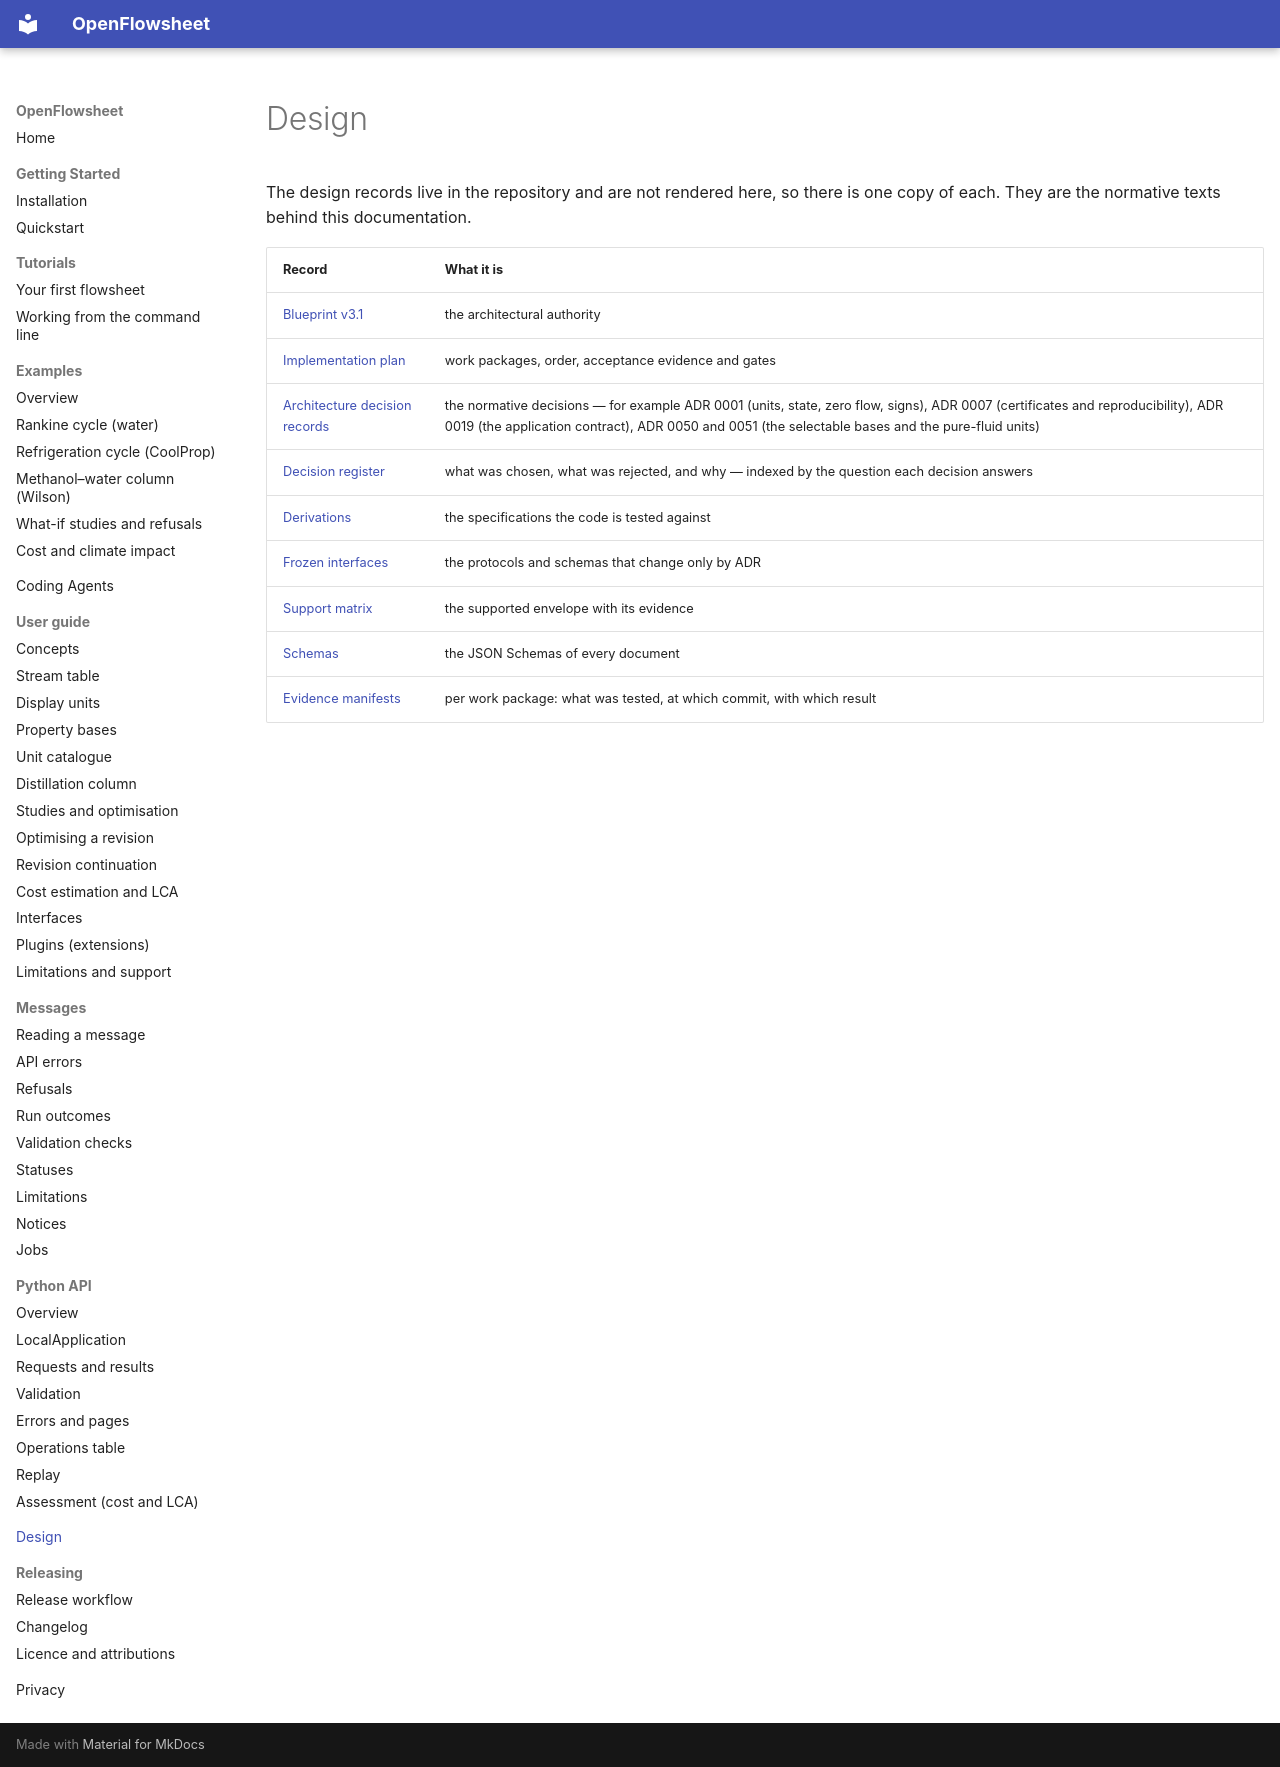

repository: computational-chemical-engineering/openflowsheet · page: design/index.html · generator: mkdocs

# Design

The design records live in the repository and are not rendered here, so there is one copy of each.
They are the normative texts behind this documentation.

| Record | What it is |
| --- | --- |
| [Blueprint v3.1](https://github.com/computational-chemical-engineering/openflowsheet/blob/main/docs/blueprint-v3.1.md) | the architectural authority |
| [Implementation plan](https://github.com/computational-chemical-engineering/openflowsheet/blob/main/docs/implementation-plan.md) | work packages, order, acceptance evidence and gates |
| [Architecture decision records](https://github.com/computational-chemical-engineering/openflowsheet/tree/main/docs/adr) | the normative decisions — for example ADR 0001 (units, state, zero flow, signs), ADR 0007 (certificates and reproducibility), ADR 0019 (the application contract), ADR 0050 and 0051 (the selectable bases and the pure-fluid units) |
| [Decision register](https://github.com/computational-chemical-engineering/openflowsheet/blob/main/docs/decision-register.md) | what was chosen, what was rejected, and why — indexed by the question each decision answers |
| [Derivations](https://github.com/computational-chemical-engineering/openflowsheet/tree/main/docs/derivations) | the specifications the code is tested against |
| [Frozen interfaces](https://github.com/computational-chemical-engineering/openflowsheet/blob/main/docs/interfaces-frozen.md) | the protocols and schemas that change only by ADR |
| [Support matrix](https://github.com/computational-chemical-engineering/openflowsheet/blob/main/docs/support-matrix.md) | the supported envelope with its evidence |
| [Schemas](https://github.com/computational-chemical-engineering/openflowsheet/tree/main/schemas) | the JSON Schemas of every document |
| [Evidence manifests](https://github.com/computational-chemical-engineering/openflowsheet/tree/main/evidence) | per work package: what was tested, at which commit, with which result |
